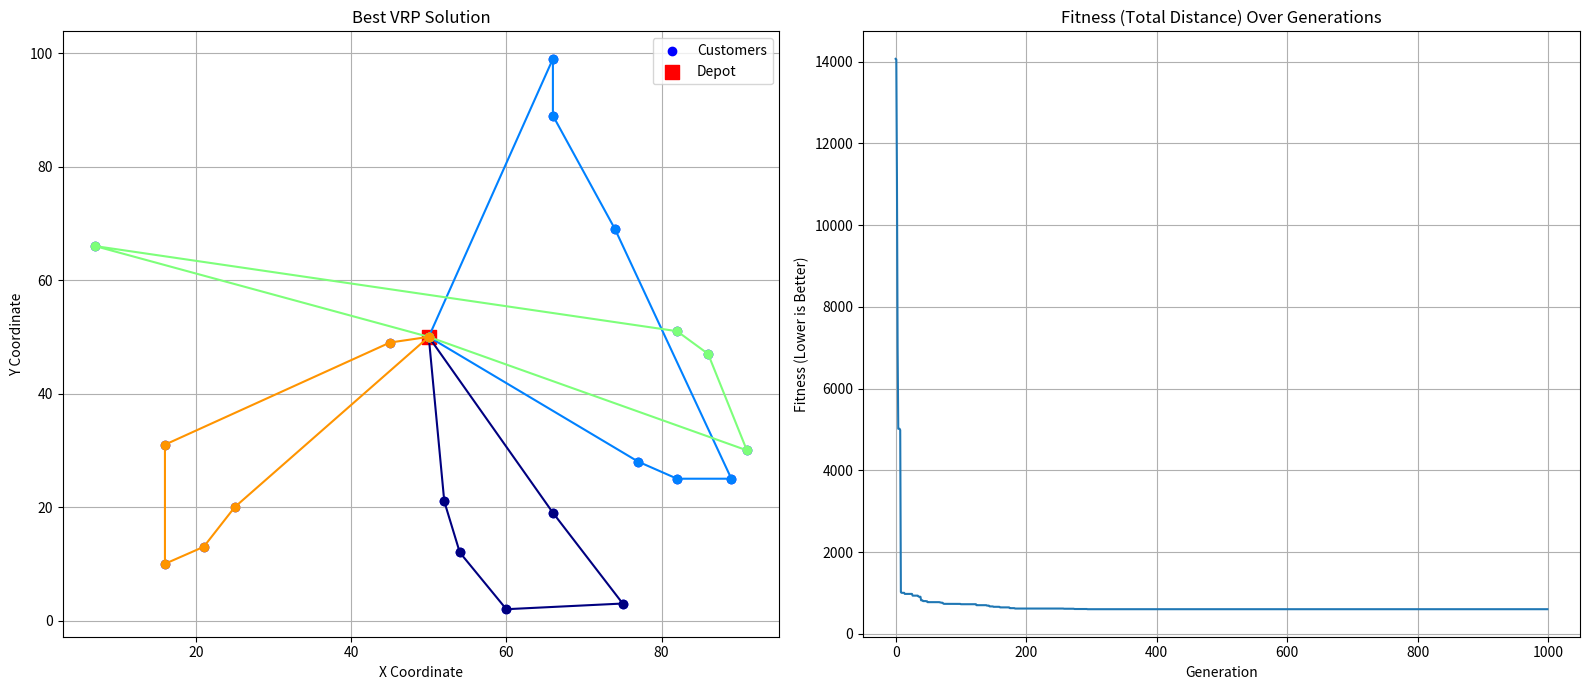

Reproduce this figure in Python.
import random
import math
import copy
import matplotlib.pyplot as plt

# --- Core Classes for VRP and Genetic Algorithm ---

class VRPProblem:
    """
    Encapsulates the Vehicle Routing Problem data.

    Args:
        locations (dict): A dictionary mapping location IDs to (x, y) coordinates.
        demands (dict): A dictionary mapping location IDs to their demand.
        depot_id (int): The ID of the depot location.
        num_vehicles (int): The number of vehicles available.
        capacity (float): The capacity of each vehicle.
    """
    def __init__(self, locations, demands, depot_id, num_vehicles, capacity):
        self.locations = locations
        self.demands = demands
        self.depot_id = depot_id
        self.num_vehicles = num_vehicles
        self.capacity = capacity
        # Pre-compute the distance matrix for efficiency
        self.distance_matrix = self._compute_distance_matrix()
        # Customer IDs are all locations except the depot
        self.customer_ids = [loc_id for loc_id in locations if loc_id != depot_id]

    def _compute_distance_matrix(self):
        """Creates a matrix of Euclidean distances between all locations."""
        loc_ids = list(self.locations.keys())
        matrix = {}
        for from_id in loc_ids:
            matrix[from_id] = {}
            for to_id in loc_ids:
                if from_id == to_id:
                    matrix[from_id][to_id] = 0
                else:
                    x1, y1 = self.locations[from_id]
                    x2, y2 = self.locations[to_id]
                    dist = math.sqrt((x1 - x2)**2 + (y1 - y2)**2)
                    matrix[from_id][to_id] = dist
        return matrix

    def get_distance(self, from_id, to_id):
        """Returns the pre-computed distance between two locations."""
        return self.distance_matrix[from_id][to_id]

class GeneticAlgorithm:
    """
    The main Genetic Algorithm class for solving the VRP.

    It orchestrates the evolution process, including initialization, selection,
    crossover, and mutation, based on the principles outlined in the paper.
    """
    def __init__(self, problem, pop_size, generations, elite_size, crossover_rate, mutation_rate, tournament_size=5):
        self.problem = problem
        self.pop_size = pop_size
        self.generations = generations
        self.elite_size = elite_size
        self.crossover_rate = crossover_rate
        self.mutation_rate = mutation_rate
        self.tournament_size = tournament_size
        # A high penalty factor ensures that invalid solutions are heavily penalized
        self.OVERLOAD_PENALTY_FACTOR = 1000  

    def _initialize_population(self):
        """
        Creates the initial population of random solutions (chromosomes).
        A chromosome is a permutation of customer IDs and vehicle separators.
        """
        population = []
        # Vehicle separators are represented by IDs greater than the max customer ID
        num_customers = len(self.problem.customer_ids)
        separator_start_id = num_customers + 1
        separators = list(range(separator_start_id, separator_start_id + self.problem.num_vehicles - 1))
        
        base_chromosome = self.problem.customer_ids + separators
        
        for _ in range(self.pop_size):
            chromosome = random.sample(base_chromosome, len(base_chromosome))
            population.append(chromosome)
        return population

    def _parse_chromosome(self, chromosome):
        """
        Splits a chromosome into individual routes for each vehicle.
        Routes are determined by the position of the separator genes.
        """
        routes = []
        current_route = []
        num_customers = len(self.problem.customer_ids)
        
        for gene in chromosome:
            if gene > num_customers:  # It's a separator
                if current_route: # Avoid adding empty routes
                    routes.append(current_route)
                current_route = []
            else:  # It's a customer
                current_route.append(gene)
        
        if current_route: # Add the last route
            routes.append(current_route)
            
        return routes

    def _calculate_fitness(self, chromosome):
        """
        Calculates the fitness of a chromosome. Fitness is the total distance
        of all routes, plus a penalty for any routes that exceed vehicle capacity.
        The goal is to MINIMIZE this value.
        """
        routes = self._parse_chromosome(chromosome)
        total_distance = 0
        total_capacity_overload = 0

        for route in routes:
            if not route:
                continue
            
            # Calculate route distance
            route_distance = self.problem.get_distance(self.problem.depot_id, route[0]) # Depot to first customer
            for i in range(len(route) - 1):
                total_distance += self.problem.get_distance(route[i], route[i+1])
            route_distance += self.problem.get_distance(route[-1], self.problem.depot_id) # Last customer to depot
            total_distance += route_distance
            
            # Calculate route demand and penalty for overload
            route_demand = sum(self.problem.demands[customer_id] for customer_id in route)
            if route_demand > self.problem.capacity:
                total_capacity_overload += (route_demand - self.problem.capacity)
        
        # The final fitness is the distance plus a large penalty for any capacity violation
        fitness = total_distance + total_capacity_overload * self.OVERLOAD_PENALTY_FACTOR
        return fitness

    def _tournament_selection(self, population_with_fitness):
        """
        Selects a parent using k-tournament selection.
        """
        tournament = random.sample(population_with_fitness, self.tournament_size)
        # The winner is the one with the lowest fitness value (minimum distance)
        winner = min(tournament, key=lambda item: item[1])
        return winner[0] # Return the chromosome

    def _edge_recombination_crossover(self, parent1, parent2):
        """
        Performs Edge Recombination Crossover (ERX), a method well-suited
        for permutation-based problems like VRP as it preserves adjacency
        information from both parents.
        """
        # 1. Build Adjacency Map
        adjacency_map = {}
        all_genes = set(parent1)
        for gene in all_genes:
            adjacency_map[gene] = set()

        def add_neighbors(parent):
            for i in range(len(parent)):
                left = parent[i-1]
                right = parent[(i+1) % len(parent)]
                adjacency_map[parent[i]].add(left)
                adjacency_map[parent[i]].add(right)

        add_neighbors(parent1)
        add_neighbors(parent2)

        # 2. Build Offspring
        offspring = []
        current_gene = random.choice(parent1)
        
        while len(offspring) < len(parent1):
            offspring.append(current_gene)
            
            # Remove current_gene from all neighbor lists
            for gene in adjacency_map:
                adjacency_map[gene].discard(current_gene)

            if not adjacency_map[current_gene]:
                # If no neighbors, pick a random unvisited gene
                remaining_genes = all_genes - set(offspring)
                if not remaining_genes:
                    break
                current_gene = random.choice(list(remaining_genes))
            else:
                # Choose the neighbor with the smallest number of its own neighbors
                min_neighbors = float('inf')
                next_gene = -1
                for neighbor in adjacency_map[current_gene]:
                    if len(adjacency_map[neighbor]) < min_neighbors:
                        min_neighbors = len(adjacency_map[neighbor])
                        next_gene = neighbor
                    elif len(adjacency_map[neighbor]) == min_neighbors:
                        # Tie-break randomly
                        if random.random() < 0.5:
                            next_gene = neighbor
                current_gene = next_gene

        return offspring

    def _reinsert_mutation(self, chromosome):
        """
        Performs "remove and reinsert" mutation, as described in the paper.
        A random customer is moved to a new random position.
        """
        # We only move customers, not separators, to preserve the number of routes
        customer_genes_with_indices = [
            (i, gene) for i, gene in enumerate(chromosome) 
            if gene in self.problem.customer_ids
        ]
        
        if not customer_genes_with_indices:
            return chromosome # No customers to mutate

        # Pick a random customer to move
        idx_to_move, gene_to_move = random.choice(customer_genes_with_indices)
        
        # Remove it from the chromosome
        mutant = copy.copy(chromosome)
        mutant.pop(idx_to_move)

        # Pick a random new position and insert it
        new_position = random.randint(0, len(mutant))
        mutant.insert(new_position, gene_to_move)
        
        return mutant

    def run(self):
        """
        Executes the genetic algorithm evolution process.
        """
        population = self._initialize_population()
        best_solution = None
        best_fitness = float('inf')
        history = []

        print("Starting Genetic Algorithm...")
        for generation in range(self.generations):
            # Calculate fitness for the entire population
            pop_with_fitness = [(chrom, self._calculate_fitness(chrom)) for chrom in population]
            
            # Find the best solution in the current generation
            current_best_chrom, current_best_fitness = min(pop_with_fitness, key=lambda item: item[1])
            if current_best_fitness < best_fitness:
                best_fitness = current_best_fitness
                best_solution = current_best_chrom
            
            history.append(best_fitness)

            if (generation + 1) % 100 == 0:
                print(f"Generation {generation + 1}/{self.generations} | Best Fitness: {best_fitness:.2f}")

            # Create the next generation
            next_generation = []
            
            # 1. Elitism: Carry over the best individuals
            sorted_pop = sorted(pop_with_fitness, key=lambda item: item[1])
            elites = [chrom for chrom, fit in sorted_pop[:self.elite_size]]
            next_generation.extend(elites)

            # 2. Crossover and Mutation
            while len(next_generation) < self.pop_size:
                parent1 = self._tournament_selection(pop_with_fitness)
                parent2 = self._tournament_selection(pop_with_fitness)
                
                if random.random() < self.crossover_rate:
                    child = self._edge_recombination_crossover(parent1, parent2)
                else:
                    child = copy.copy(parent1) # No crossover, clone parent

                if random.random() < self.mutation_rate:
                    child = self._reinsert_mutation(child)
                
                next_generation.append(child)
            
            population = next_generation
            
        print("Genetic Algorithm finished.")
        return best_solution, best_fitness, history

# --- Utility Function for Visualization ---

def plot_solution_and_history(problem, solution, history):
    """
    Visualizes the best VRP solution and the fitness history over generations.
    """
    routes = GeneticAlgorithm(problem, 0, 0, 0, 0, 0)._parse_chromosome(solution)
    
    fig, (ax1, ax2) = plt.subplots(1, 2, figsize=(16, 7))
    
    # Plot 1: VRP Solution
    ax1.set_title("Best VRP Solution")
    ax1.scatter(
        [problem.locations[loc_id][0] for loc_id in problem.customer_ids],
        [problem.locations[loc_id][1] for loc_id in problem.customer_ids],
        c='blue', label='Customers'
    )
    ax1.scatter(
        problem.locations[problem.depot_id][0],
        problem.locations[problem.depot_id][1],
        c='red', s=100, marker='s', label='Depot'
    )

    num_routes = len(routes)
    # Generate a unique color for each route from the 'jet' colormap
    colors = [plt.cm.jet(i / num_routes) for i in range(num_routes)] if num_routes > 0 else []
    for i, route in enumerate(routes):
        if not route: continue
        route_path = [problem.depot_id] + route + [problem.depot_id]
        ax1.plot(
            [problem.locations[loc_id][0] for loc_id in route_path],
            [problem.locations[loc_id][1] for loc_id in route_path],
            color=colors[i],
            marker='o'
        )

    ax1.set_xlabel("X Coordinate")
    ax1.set_ylabel("Y Coordinate")
    ax1.legend()
    ax1.grid(True)
    
    # Plot 2: Fitness History
    ax2.set_title("Fitness (Total Distance) Over Generations")
    ax2.plot(history)
    ax2.set_xlabel("Generation")
    ax2.set_ylabel("Fitness (Lower is Better)")
    ax2.grid(True)

    plt.tight_layout()
    plt.show()

# --- Main Execution Block ---

if __name__ == "__main__":
    # 1. Define the VRP Instance (a small, random problem for demonstration)
    NUM_CUSTOMERS = 20
    NUM_VEHICLES = 4
    VEHICLE_CAPACITY = 50
    DEPOT_ID = 0

    # Create random locations and demands
    locations = {DEPOT_ID: (50, 50)}
    demands = {DEPOT_ID: 0}
    for i in range(1, NUM_CUSTOMERS + 1):
        locations[i] = (random.randint(0, 100), random.randint(0, 100))
        demands[i] = random.randint(5, 15)

    # 2. Create the problem instance
    vrp_problem = VRPProblem(
        locations=locations,
        demands=demands,
        depot_id=DEPOT_ID,
        num_vehicles=NUM_VEHICLES,
        capacity=VEHICLE_CAPACITY
    )

    # 3. Set Genetic Algorithm Hyperparameters
    # These values are chosen based on common practice and the paper's experiments.
    # They may require tuning for different problem instances.
    POPULATION_SIZE = 100
    GENERATIONS = 1000
    ELITE_SIZE = 10 # 10% of population
    CROSSOVER_RATE = 0.85
    MUTATION_RATE = 0.10

    # 4. Initialize and run the Genetic Algorithm
    ga = GeneticAlgorithm(
        problem=vrp_problem,
        pop_size=POPULATION_SIZE,
        generations=GENERATIONS,
        elite_size=ELITE_SIZE,
        crossover_rate=CROSSOVER_RATE,
        mutation_rate=MUTATION_RATE
    )
    
    best_solution_chromosome, best_solution_fitness, fitness_history = ga.run()

    # 5. Print and visualize the results
    print("\n--- Results ---")
    print(f"Best solution's total distance (fitness): {best_solution_fitness:.2f}")
    
    final_routes = ga._parse_chromosome(best_solution_chromosome)
    print("Routes:")
    for i, route in enumerate(final_routes):
        route_demand = sum(vrp_problem.demands[cust] for cust in route)
        print(f"  Vehicle {i+1}: Depot -> {' -> '.join(map(str, route))} -> Depot | Demand: {route_demand}/{vrp_problem.capacity}")

    plot_solution_and_history(vrp_problem, best_solution_chromosome, fitness_history)

